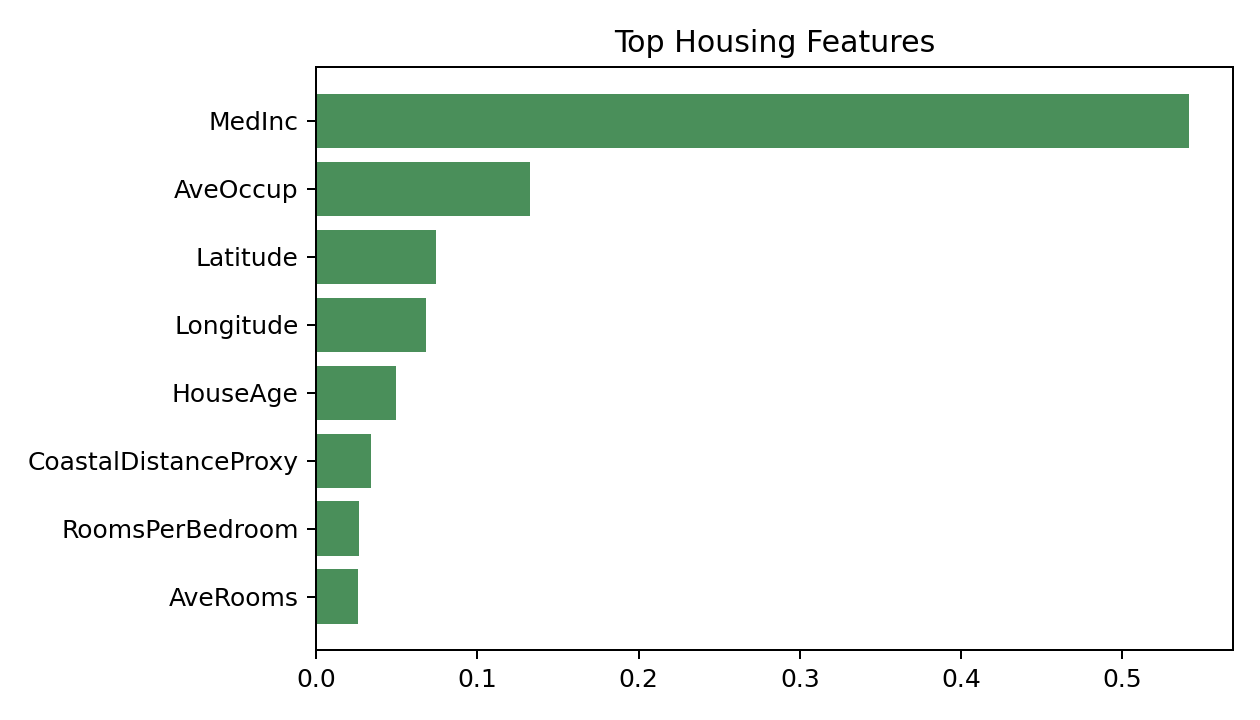

The data file committed next to this chart (first rows):
feature, importance
MedInc, 0.5417
AveOccup, 0.1326
Latitude, 0.07409
Longitude, 0.06784
HouseAge, 0.04921
CoastalDistanceProxy, 0.03387
RoomsPerBedroom, 0.02669
AveRooms, 0.02582
AveBedrms, 0.01962
Population, 0.01437
PopulationPerRoom, 0.0142
